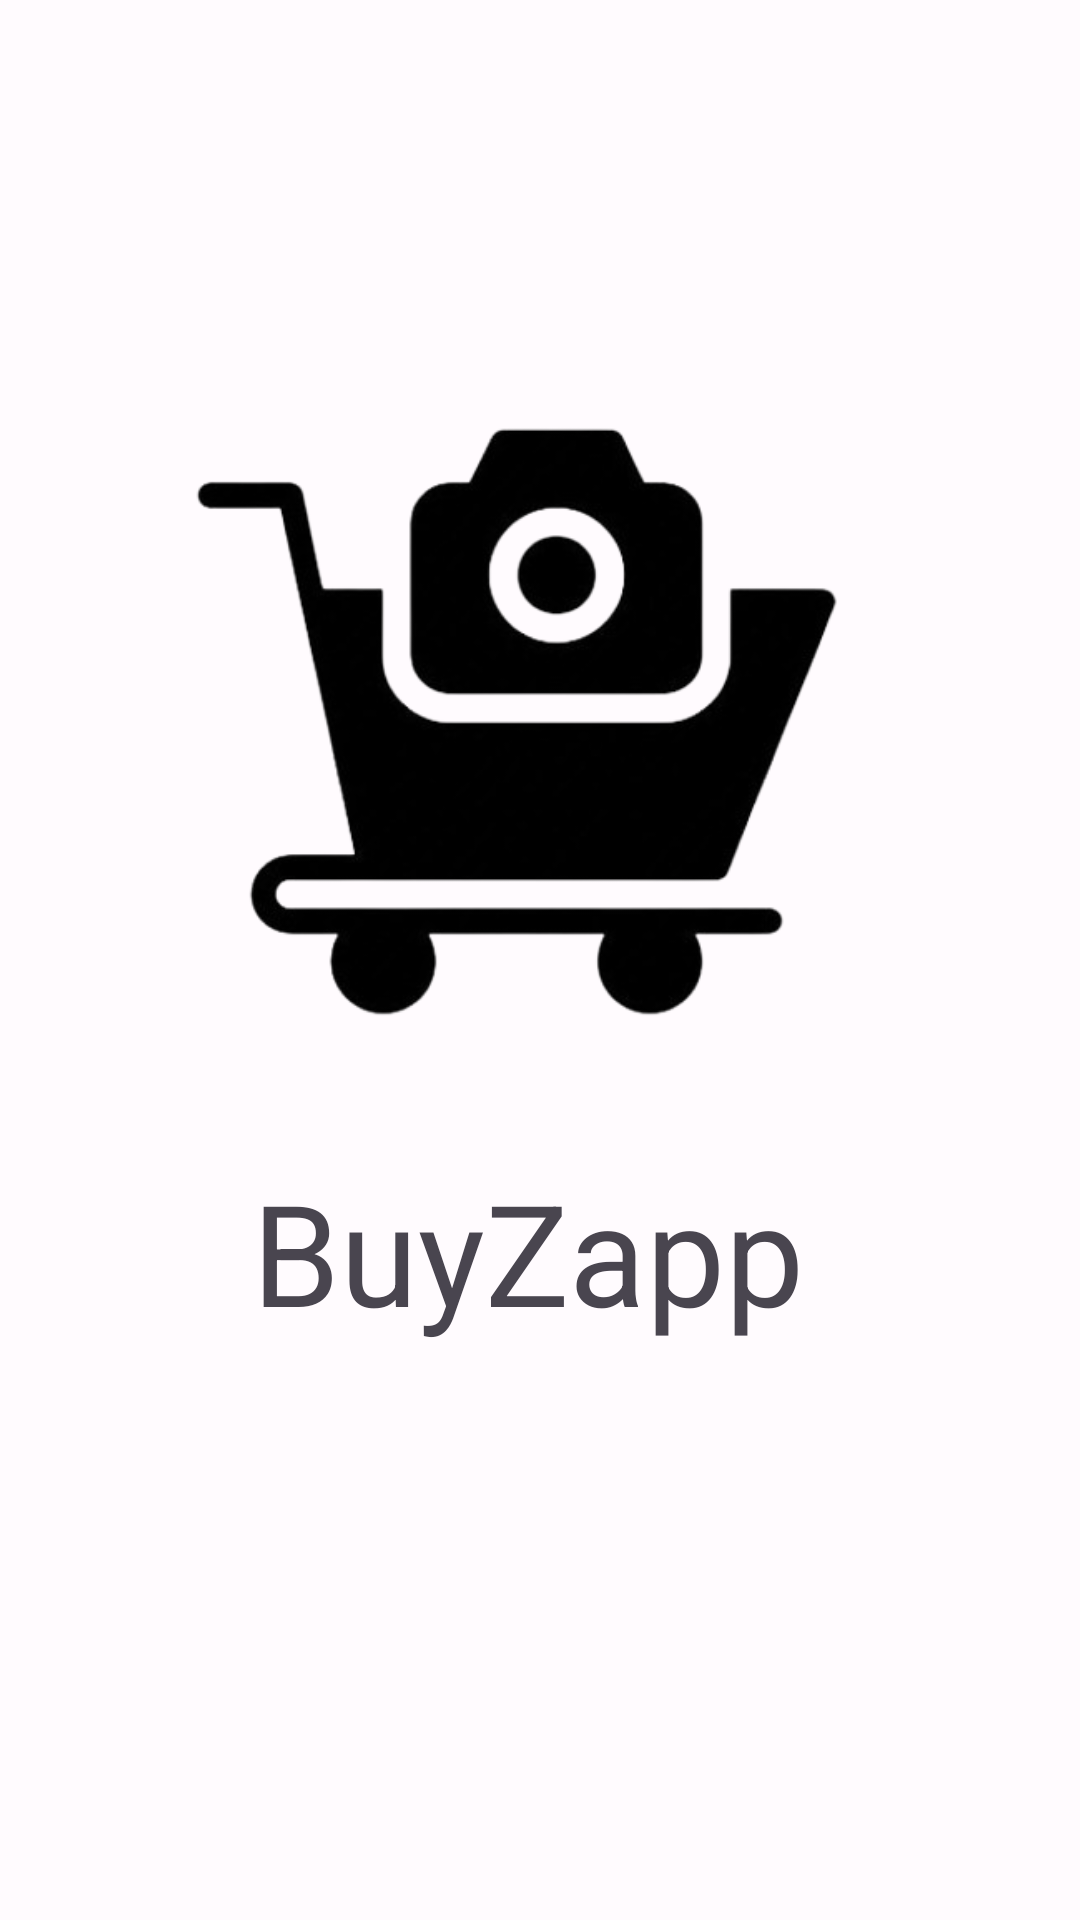

Reconstruct the res/layout file that produces this screen, plus the resources it refers to.
<!-- AndroidManifest.xml: application theme Theme.ShopOn -->
<!-- res/layout/activity_splash_screen.xml -->
<?xml version="1.0" encoding="utf-8"?>
<androidx.constraintlayout.widget.ConstraintLayout xmlns:android="http://schemas.android.com/apk/res/android"
    xmlns:app="http://schemas.android.com/apk/res-auto"
    xmlns:tools="http://schemas.android.com/tools"
    android:layout_width="match_parent"
    android:layout_height="match_parent"
    android:background="@color/white"
    android:backgroundTint="#FFFBFE"
    android:scrollbarSize="40sp"
    tools:context=".SplashScreen">

    <ImageView
        android:id="@+id/imageView"
        android:layout_width="285dp"
        android:layout_height="301dp"
        android:background="#FFFBFE"
        android:padding="0dp"

        android:paddingStart="8dp"
        android:src="@drawable/logo"

        app:layout_constraintBottom_toBottomOf="parent"
        app:layout_constraintEnd_toEndOf="parent"
        app:layout_constraintStart_toStartOf="parent"
        app:layout_constraintTop_toTopOf="parent"
        app:layout_constraintVertical_bias="0.251" />

    <TextView
        android:id="@+id/textView"
        android:layout_width="203dp"
        android:layout_height="71dp"
        android:text="BuyZapp"
        android:textSize="47sp"
        app:layout_constraintBottom_toBottomOf="parent"
        app:layout_constraintEnd_toEndOf="parent"
        app:layout_constraintHorizontal_bias="0.536"
        app:layout_constraintStart_toStartOf="parent"
        app:layout_constraintTop_toBottomOf="@+id/imageView"
        app:layout_constraintVertical_bias="0.0" />


</androidx.constraintlayout.widget.ConstraintLayout>
<!-- resources referenced by this layout -->
<resources>
  <!-- drawable logo: png bitmap (drawable, 53856 bytes) -->
  <style name="Theme.ShopOn" parent="Theme.Material3.Light.NoActionBar">
          
              <item name="android:windowBackground">@color/white</item>
  
          <item name="colorPrimary">@color/teal_200</item>
          <item name="colorPrimaryVariant">@color/teal_200</item>
          <item name="colorOnPrimary">@color/white</item>
          
          <item name="colorSecondary">@color/teal_200</item>
          <item name="colorSecondaryVariant">@color/teal_700</item>
          <item name="colorOnSecondary">@color/black</item>
          
          <item name="android:statusBarColor">?attr/colorPrimaryVariant</item>
          
      </style>
  <!-- not gathered from this repository: default colours our renderer supplied (Android Studio template values) -->
  <color name="teal_200">#FF03DAC5</color>
  <color name="teal_700">#FF018786</color>
  <color name="black">#FF000000</color>
  <color name="white">#FFFFFFFF</color>
</resources>
